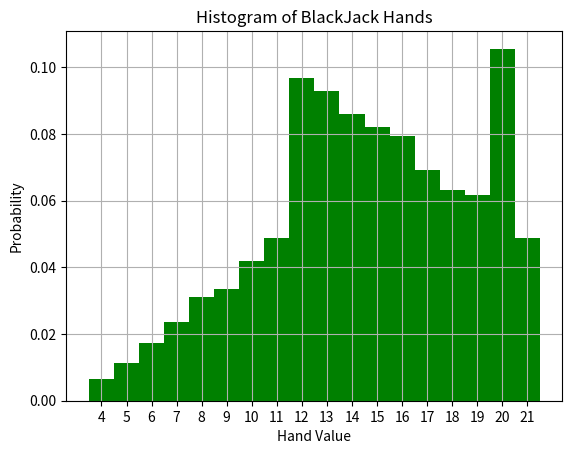

Reproduce this figure in Python.
import random
import numpy as np
import matplotlib.pyplot as plt

def generateCard():
    number = random.randint(1,13)
    if number == 13:
        value = "Ace"
    elif number == 12:
        value = "King"
    elif number == 11:
        value = "Queen"
    elif number == 10:
        value = "Jack"
    elif number < 10:
        value = number
    return value

def calculateCardValue(card,isFirstCard):
    if(card == "Ace"):
        return 11
    elif(card == "King" or card == "Queen" or card == "Jack"):
        return 10
    else:
        return card + 1
        
def calculate_score(cardOne, cardTwo):
    if(cardOne == "Ace" and cardTwo == "Ace"):
        return 12
    else:
        cardOneValue = calculateCardValue(cardOne,True)
        cardTwoValue = calculateCardValue(cardTwo,False)
        return cardOneValue + cardTwoValue

def plotData(dataArray):
    x_ticks = np.arange(np.amin(dataArray),np.amax(dataArray)+1, dtype="int")
    x_bins = np.arange(np.amin(dataArray),np.amax(dataArray)+2, dtype="int")
    plt.figure(num="CSCI 127, Lab 13")
    plt.xlabel("Hand Value")
    plt.ylabel("Probability")
    plt.xticks(x_ticks)
    plt.title("Histogram of BlackJack Hands")
    plt.grid()
    plt.hist(dataArray, bins = x_bins, density = "True", align = "left", color = "g", )
    plt.show()
  
def generateHands(hands):
    totalScoreArray = np.zeros([hands], dtype = "int")
    for i in range(hands):
        cardOne = generateCard()
        cardTwo = generateCard()
        totalScoreArray[i] = calculate_score(cardOne, cardTwo)
    plotData(totalScoreArray)
    
    
def main(hands):
    generateHands(hands)
    
main(10000)
